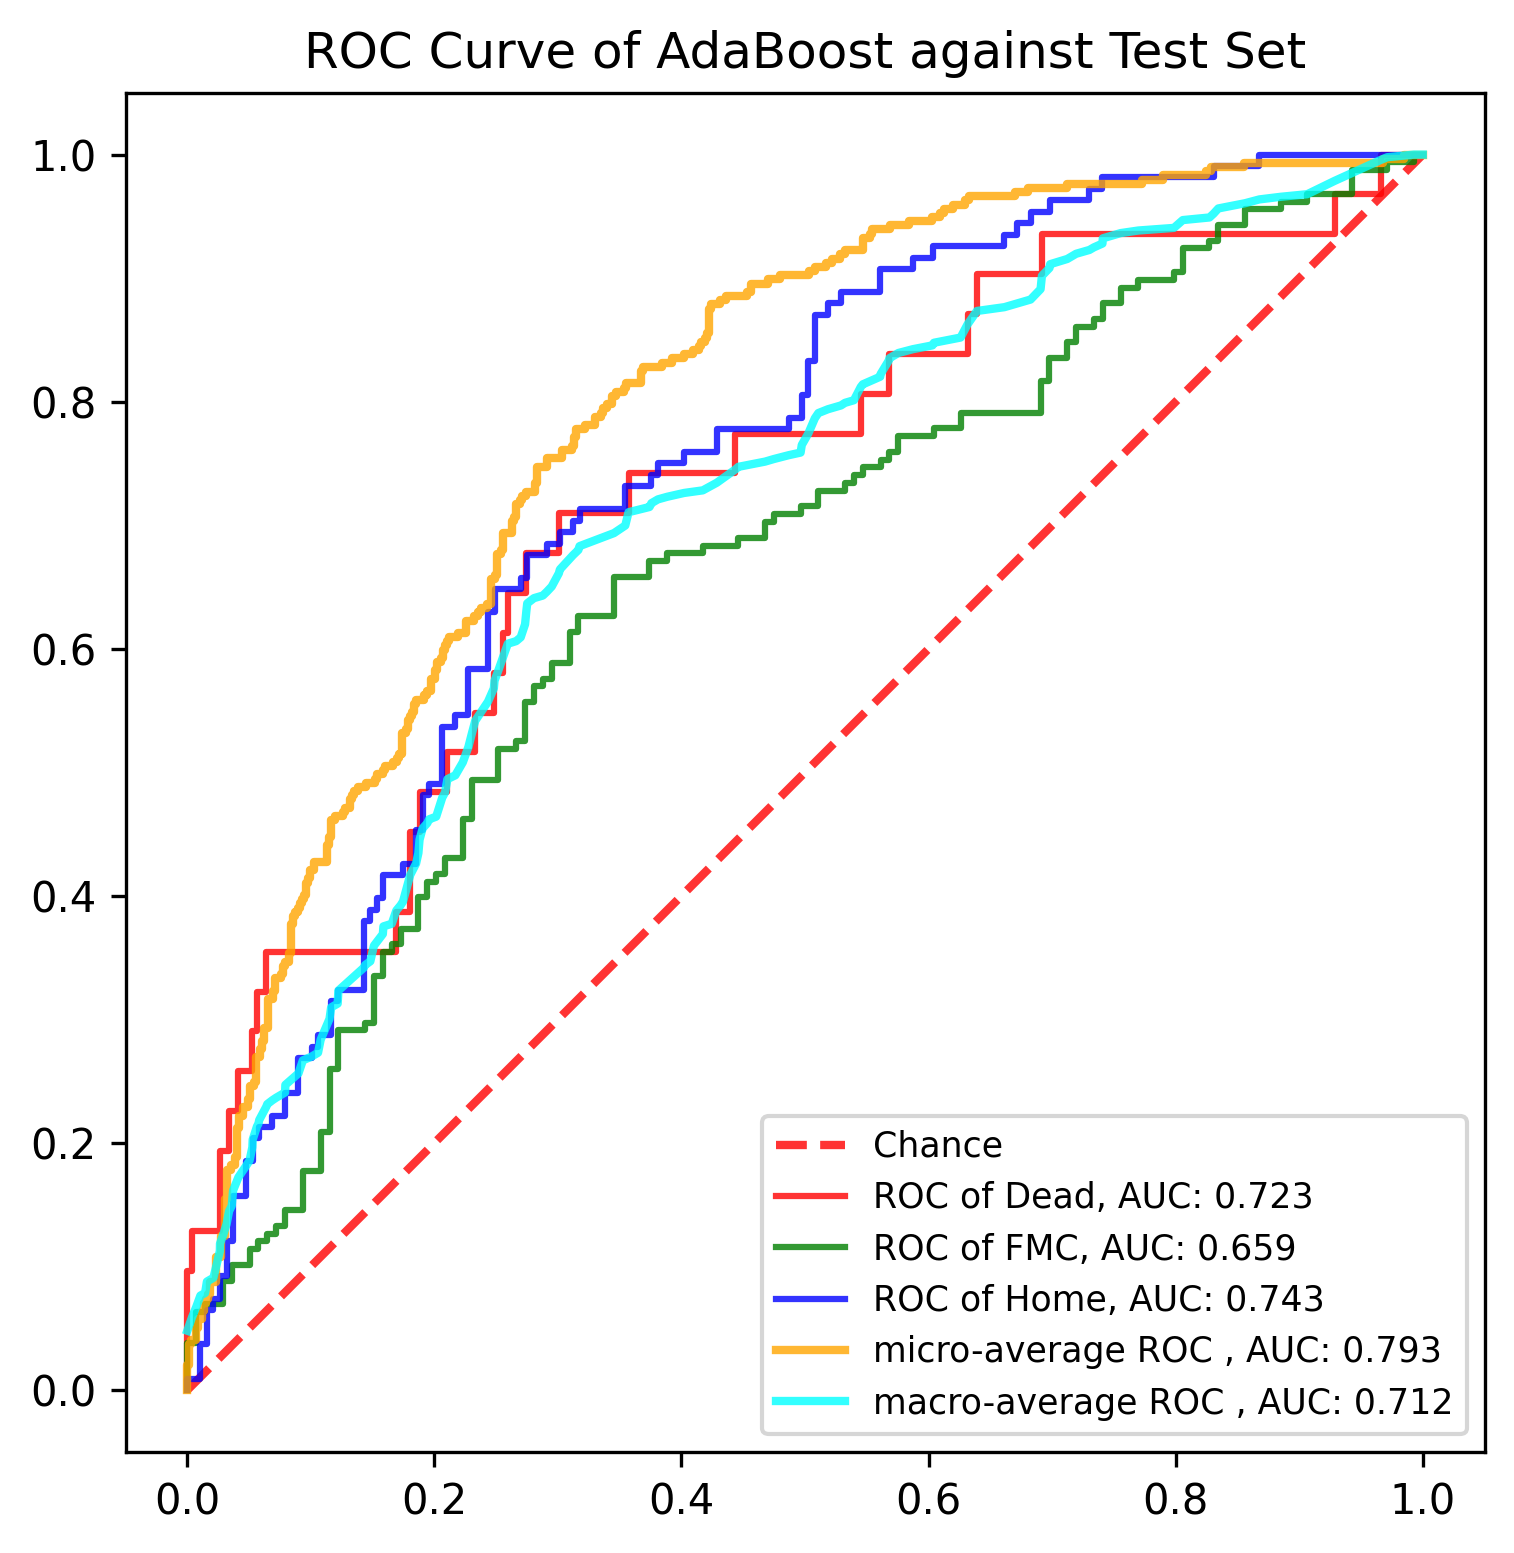

The table this chart was drawn from, first rows:
, y_true, y_proba_0, y_proba_1, y_proba_2, fpr_0, fpr_1, fpr_2, tpr_0, tpr_1, tpr_2, threshold_0, threshold_1, threshold_2, fpr_micro, tpr_micro, fpr_macro, tpr_macro
0, 1, 0.0002557, 0.6268, 0.373, 0.0, 0.0, 0.0, 0.0, 0.0, 0.0, 1.922, 1.992, 1.861, 0.0, 0.0, 0.0, 0.048
1, 0, 0.05217, 0.9456, 0.002278, 0.0, 0.0, 0.0, 0.03226, 0.006329, 0.009259, 0.9225, 0.9919, 0.8608, 0.0, 0.003367, 0.003759, 0.05876
2, 0, 1.3505883268781073e-05, 0.6407, 0.3592, 0.0, 0.0, 0.01058, 0.09677, 0.03797, 0.009259, 0.8466, 0.9466, 0.8181, 0.0, 0.0202, 0.007194, 0.06719
3, 0, 0.5331, 0.4618, 0.005028, 0.003759, 0.007194, 0.01058, 0.09677, 0.03797, 0.03704, 0.7207, 0.9456, 0.772, 0.001684, 0.0202, 0.01058, 0.07645
4, 0, 0.0383, 0.8789, 0.08282, 0.003759, 0.007194, 0.01587, 0.129, 0.06329, 0.03704, 0.7188, 0.9262, 0.7583, 0.001684, 0.03704, 0.01439, 0.07856
5, 1, 0.002412, 0.6004, 0.3972, 0.02632, 0.01439, 0.01587, 0.129, 0.06329, 0.06481, 0.544, 0.9204, 0.7445, 0.003367, 0.03704, 0.01587, 0.08782
6, 1, 0.0003537, 0.4915, 0.5082, 0.02632, 0.01439, 0.02116, 0.1935, 0.06962, 0.06481, 0.5282, 0.919, 0.7354, 0.003367, 0.0404, 0.02116, 0.09091
7, 1, 0.1134, 0.799, 0.0876, 0.03383, 0.02878, 0.02116, 0.1935, 0.06962, 0.07407, 0.4708, 0.9116, 0.7316, 0.006734, 0.0404, 0.02632, 0.1124
8, 1, 0.01119, 0.8453, 0.1435, 0.03383, 0.02878, 0.02646, 0.2258, 0.08861, 0.07407, 0.4535, 0.9091, 0.7296, 0.006734, 0.05051, 0.02646, 0.1186
9, 1, 0.002089, 0.5595, 0.4384, 0.04135, 0.03597, 0.02646, 0.2258, 0.08861, 0.09259, 0.4297, 0.9069, 0.7225, 0.008418, 0.05051, 0.02878, 0.1249
10, 1, 0.009634, 0.4711, 0.5193, 0.04135, 0.03597, 0.03175, 0.2581, 0.1013, 0.09259, 0.3953, 0.8992, 0.7085, 0.008418, 0.05724, 0.03175, 0.1342
11, 1, 5.0960569329636536e-05, 0.7366, 0.2634, 0.05263, 0.05036, 0.03175, 0.2581, 0.1013, 0.1204, 0.3779, 0.8948, 0.7009, 0.01178, 0.05724, 0.03383, 0.1449
12, 1, 0.06568, 0.8115, 0.1229, 0.05263, 0.05036, 0.03704, 0.2903, 0.1139, 0.1204, 0.3591, 0.8875, 0.7001, 0.01178, 0.06397, 0.03597, 0.1491
13, 1, 0.02024, 0.7947, 0.185, 0.05639, 0.05755, 0.03704, 0.2903, 0.1139, 0.1574, 0.3481, 0.8789, 0.6805, 0.01347, 0.06397, 0.03704, 0.1615
14, 1, 0.1425, 0.5917, 0.2658, 0.05639, 0.05755, 0.04762, 0.3226, 0.1203, 0.1574, 0.3351, 0.8752, 0.6583, 0.01347, 0.07071, 0.04135, 0.1722
15, 1, 0.04281, 0.9371, 0.02011, 0.06391, 0.06475, 0.04762, 0.3226, 0.1203, 0.1852, 0.314, 0.8719, 0.6348, 0.01515, 0.07071, 0.04762, 0.1815
16, 2, 0.06235, 0.7535, 0.1841, 0.06391, 0.06475, 0.05291, 0.3548, 0.1266, 0.1852, 0.3136, 0.8716, 0.6195, 0.01515, 0.07407, 0.05036, 0.1857
17, 0, 0.0009613, 0.3858, 0.6133, 0.1692, 0.07194, 0.05291, 0.3548, 0.1266, 0.2037, 0.08959, 0.8693, 0.6135, 0.01684, 0.07407, 0.05263, 0.1965
18, 2, 0.03973, 0.5158, 0.4445, 0.1692, 0.07194, 0.0582, 0.3871, 0.1329, 0.2037, 0.08929, 0.8681, 0.6133, 0.01684, 0.07744, 0.05291, 0.2027
19, 1, 0.02809, 0.9532, 0.01874, 0.1805, 0.07914, 0.0582, 0.3871, 0.1329, 0.213, 0.07609, 0.8679, 0.6125, 0.01852, 0.07744, 0.05639, 0.2134
20, 1, 0.002693, 0.4544, 0.5429, 0.1805, 0.07914, 0.06878, 0.4516, 0.1456, 0.213, 0.07431, 0.8664, 0.6104, 0.01852, 0.08754, 0.05755, 0.2155
21, 2, 0.05545, 0.8719, 0.07265, 0.188, 0.09353, 0.06878, 0.4516, 0.1456, 0.2222, 0.06868, 0.8545, 0.6088, 0.02357, 0.08754, 0.0582, 0.2186
22, 0, 0.0678, 0.57, 0.3622, 0.188, 0.09353, 0.07937, 0.4839, 0.1772, 0.2222, 0.0678, 0.8384, 0.6024, 0.02357, 0.1077, 0.06391, 0.2294
23, 1, 0.0009583, 0.5768, 0.4223, 0.2105, 0.1079, 0.07937, 0.4839, 0.1772, 0.2407, 0.05931, 0.836, 0.6005, 0.02694, 0.1077, 0.06475, 0.2315
24, 1, 1.8605464354780056e-05, 0.5425, 0.4575, 0.2105, 0.1079, 0.08995, 0.5161, 0.2089, 0.2407, 0.05765, 0.8201, 0.5912, 0.02694, 0.1246, 0.06878, 0.2345
25, 1, 0.03391, 0.5295, 0.4366, 0.2331, 0.1151, 0.08995, 0.5161, 0.2089, 0.2685, 0.05278, 0.8159, 0.588, 0.0303, 0.1246, 0.07194, 0.2367
26, 2, 0.001001, 0.9116, 0.08744, 0.2331, 0.1151, 0.1005, 0.5484, 0.2595, 0.2685, 0.05217, 0.7837, 0.586, 0.0303, 0.1549, 0.07914, 0.2409
27, 1, 0.005461, 0.6834, 0.3111, 0.2481, 0.1223, 0.1005, 0.5484, 0.2595, 0.2778, 0.04281, 0.7815, 0.5854, 0.03199, 0.1549, 0.07937, 0.247
28, 1, 0.05734, 0.7961, 0.1465, 0.2481, 0.1223, 0.1058, 0.5806, 0.2911, 0.2778, 0.04024, 0.764, 0.5837, 0.03199, 0.1785, 0.08995, 0.2563
29, 1, 0.002103, 0.6063, 0.3916, 0.2556, 0.1439, 0.1058, 0.5806, 0.2911, 0.287, 0.03908, 0.7535, 0.5792, 0.03535, 0.1785, 0.09353, 0.2669
30, 1, 0.004313, 0.6689, 0.3268, 0.2556, 0.1439, 0.1164, 0.6129, 0.2975, 0.287, 0.0383, 0.7519, 0.5731, 0.03535, 0.1818, 0.1005, 0.2699
31, 1, 0.01476, 0.6675, 0.3177, 0.2594, 0.1511, 0.1164, 0.6129, 0.2975, 0.3148, 0.03797, 0.7513, 0.5658, 0.03872, 0.1818, 0.1058, 0.273
32, 1, 0.005066, 0.4861, 0.5089, 0.2594, 0.1511, 0.1217, 0.6452, 0.3354, 0.3148, 0.03652, 0.7424, 0.5624, 0.03872, 0.1886, 0.1079, 0.2836
33, 1, 0.004261, 0.7837, 0.2121, 0.2744, 0.1583, 0.1217, 0.6452, 0.3354, 0.3241, 0.03391, 0.7414, 0.5517, 0.0404, 0.1886, 0.1151, 0.3005
34, 0, 0.7188, 0.2784, 0.002788, 0.2744, 0.1583, 0.1429, 0.6774, 0.3544, 0.3241, 0.03228, 0.7366, 0.5366, 0.0404, 0.2121, 0.1164, 0.3097
35, 0, 0.001684, 0.476, 0.5223, 0.3008, 0.1655, 0.1429, 0.6774, 0.3544, 0.3796, 0.0272, 0.7355, 0.5248, 0.04209, 0.2121, 0.1217, 0.3128
36, 1, 0.002039, 0.4754, 0.5225, 0.3008, 0.1655, 0.1481, 0.7097, 0.3608, 0.3796, 0.02587, 0.7341, 0.5245, 0.04209, 0.2222, 0.1223, 0.3234
37, 1, 0.1557, 0.7914, 0.05282, 0.3571, 0.1727, 0.1481, 0.7097, 0.3608, 0.3889, 0.01564, 0.7315, 0.5229, 0.04545, 0.2222, 0.1429, 0.3419
38, 2, 1.8989291565987678e-06, 0.2775, 0.7225, 0.3571, 0.1727, 0.1534, 0.7419, 0.3734, 0.3889, 0.01531, 0.717, 0.5225, 0.04545, 0.229, 0.1439, 0.344
39, 1, 0.02169, 0.6319, 0.3464, 0.4436, 0.1871, 0.1534, 0.7419, 0.3734, 0.3981, 0.008812, 0.7132, 0.5225, 0.04882, 0.229, 0.1481, 0.3471
40, 1, 0.01775, 0.5008, 0.4814, 0.4436, 0.1871, 0.1587, 0.7742, 0.3987, 0.3981, 0.007935, 0.7042, 0.5223, 0.04882, 0.2357, 0.1511, 0.3597
41, 0, 0.07507, 0.7315, 0.1935, 0.5451, 0.1942, 0.1587, 0.7742, 0.3987, 0.4167, 0.003736, 0.6998, 0.5211, 0.05051, 0.2357, 0.1534, 0.3628
42, 2, 0.001491, 0.3897, 0.6088, 0.5451, 0.1942, 0.1746, 0.8065, 0.4114, 0.4167, 0.003417, 0.6964, 0.5091, 0.05051, 0.2458, 0.1583, 0.3691
43, 0, 0.01531, 0.5816, 0.4031, 0.5677, 0.2014, 0.1746, 0.8065, 0.4114, 0.4259, 0.002892, 0.6944, 0.509, 0.05387, 0.2458, 0.1587, 0.3753
44, 2, 1.3757417221743049e-05, 0.2208, 0.7792, 0.5677, 0.2014, 0.1852, 0.8387, 0.4177, 0.4259, 0.002829, 0.6917, 0.5082, 0.05387, 0.2492, 0.1655, 0.3774
45, 2, 0.01564, 0.836, 0.1484, 0.6316, 0.2086, 0.1852, 0.8387, 0.4177, 0.4537, 0.0018, 0.6893, 0.5058, 0.05556, 0.2492, 0.1692, 0.3882
46, 1, 0.00484, 0.9096, 0.08555, 0.6316, 0.2086, 0.1905, 0.871, 0.4304, 0.4537, 0.001729, 0.6879, 0.5052, 0.05556, 0.2694, 0.1727, 0.3924
47, 2, 2.304838784022827e-05, 0.5186, 0.4814, 0.6391, 0.223, 0.1905, 0.871, 0.4304, 0.4815, 0.001693, 0.6844, 0.4861, 0.05892, 0.2694, 0.1746, 0.3955
48, 1, 0.004433, 0.6398, 0.3558, 0.6391, 0.223, 0.1958, 0.9032, 0.462, 0.4815, 0.001684, 0.6774, 0.4814, 0.05892, 0.2761, 0.1805, 0.417
49, 2, 0.0001207, 0.4633, 0.5365, 0.6917, 0.2302, 0.1958, 0.9032, 0.462, 0.4907, 0.001001, 0.6773, 0.4814, 0.06061, 0.2761, 0.1852, 0.4262
50, 1, 0.001222, 0.6179, 0.3808, 0.6917, 0.2302, 0.2063, 0.9355, 0.4937, 0.4907, 0.0009613, 0.6668, 0.4747, 0.06061, 0.2828, 0.1871, 0.4347
51, 2, 2.0094513744930855e-05, 0.3995, 0.6005, 0.9286, 0.2518, 0.2063, 0.9355, 0.4937, 0.537, 3.550768272443126e-05, 0.6598, 0.4584, 0.06229, 0.2828, 0.188, 0.4454
52, 2, 0.0004477, 0.4938, 0.5058, 0.9286, 0.2518, 0.2169, 0.9677, 0.519, 0.537, 3.3441876226139864e-05, 0.6514, 0.4558, 0.06229, 0.2929, 0.1905, 0.4547
53, 2, 0.001725, 0.4693, 0.529, 0.9662, 0.2662, 0.2169, 0.9677, 0.519, 0.5463, 1.3757417221743049e-05, 0.6478, 0.4518, 0.06566, 0.2929, 0.1942, 0.4589
54, 2, 0.1017, 0.6332, 0.2651, 0.9662, 0.2662, 0.2275, 1.0, 0.5253, 0.5463, 1.3505883268781073e-05, 0.6431, 0.4473, 0.06566, 0.3165, 0.1958, 0.462
55, 1, 0.0002643, 0.4373, 0.5624, 1.0, 0.2734, 0.2275, 1.0, 0.5253, 0.5833, 1.4365828837894874e-06, 0.6407, 0.4402, 0.06902, 0.3165, 0.2014, 0.4641
56, 2, 3.0962227095921426e-05, 0.4771, 0.5229, , 0.2734, 0.2434, , 0.557, 0.5833, , 0.6334, 0.4366, 0.06902, 0.3232, 0.2063, 0.4795
57, 0, 0.3591, 0.5842, 0.05671, , 0.2806, 0.2434, , 0.557, 0.6296, , 0.6332, 0.4257, 0.07071, 0.3232, 0.2086, 0.4838
58, 1, 0.004609, 0.6754, 0.32, , 0.2806, 0.2487, , 0.5696, 0.6296, , 0.6319, 0.4223, 0.07071, 0.3333, 0.2105, 0.4945
59, 1, 0.03108, 0.919, 0.04993, , 0.2878, 0.2487, , 0.5696, 0.6481, , 0.6306, 0.4155, 0.07576, 0.3333, 0.2169, 0.4976
... 831 more rows
